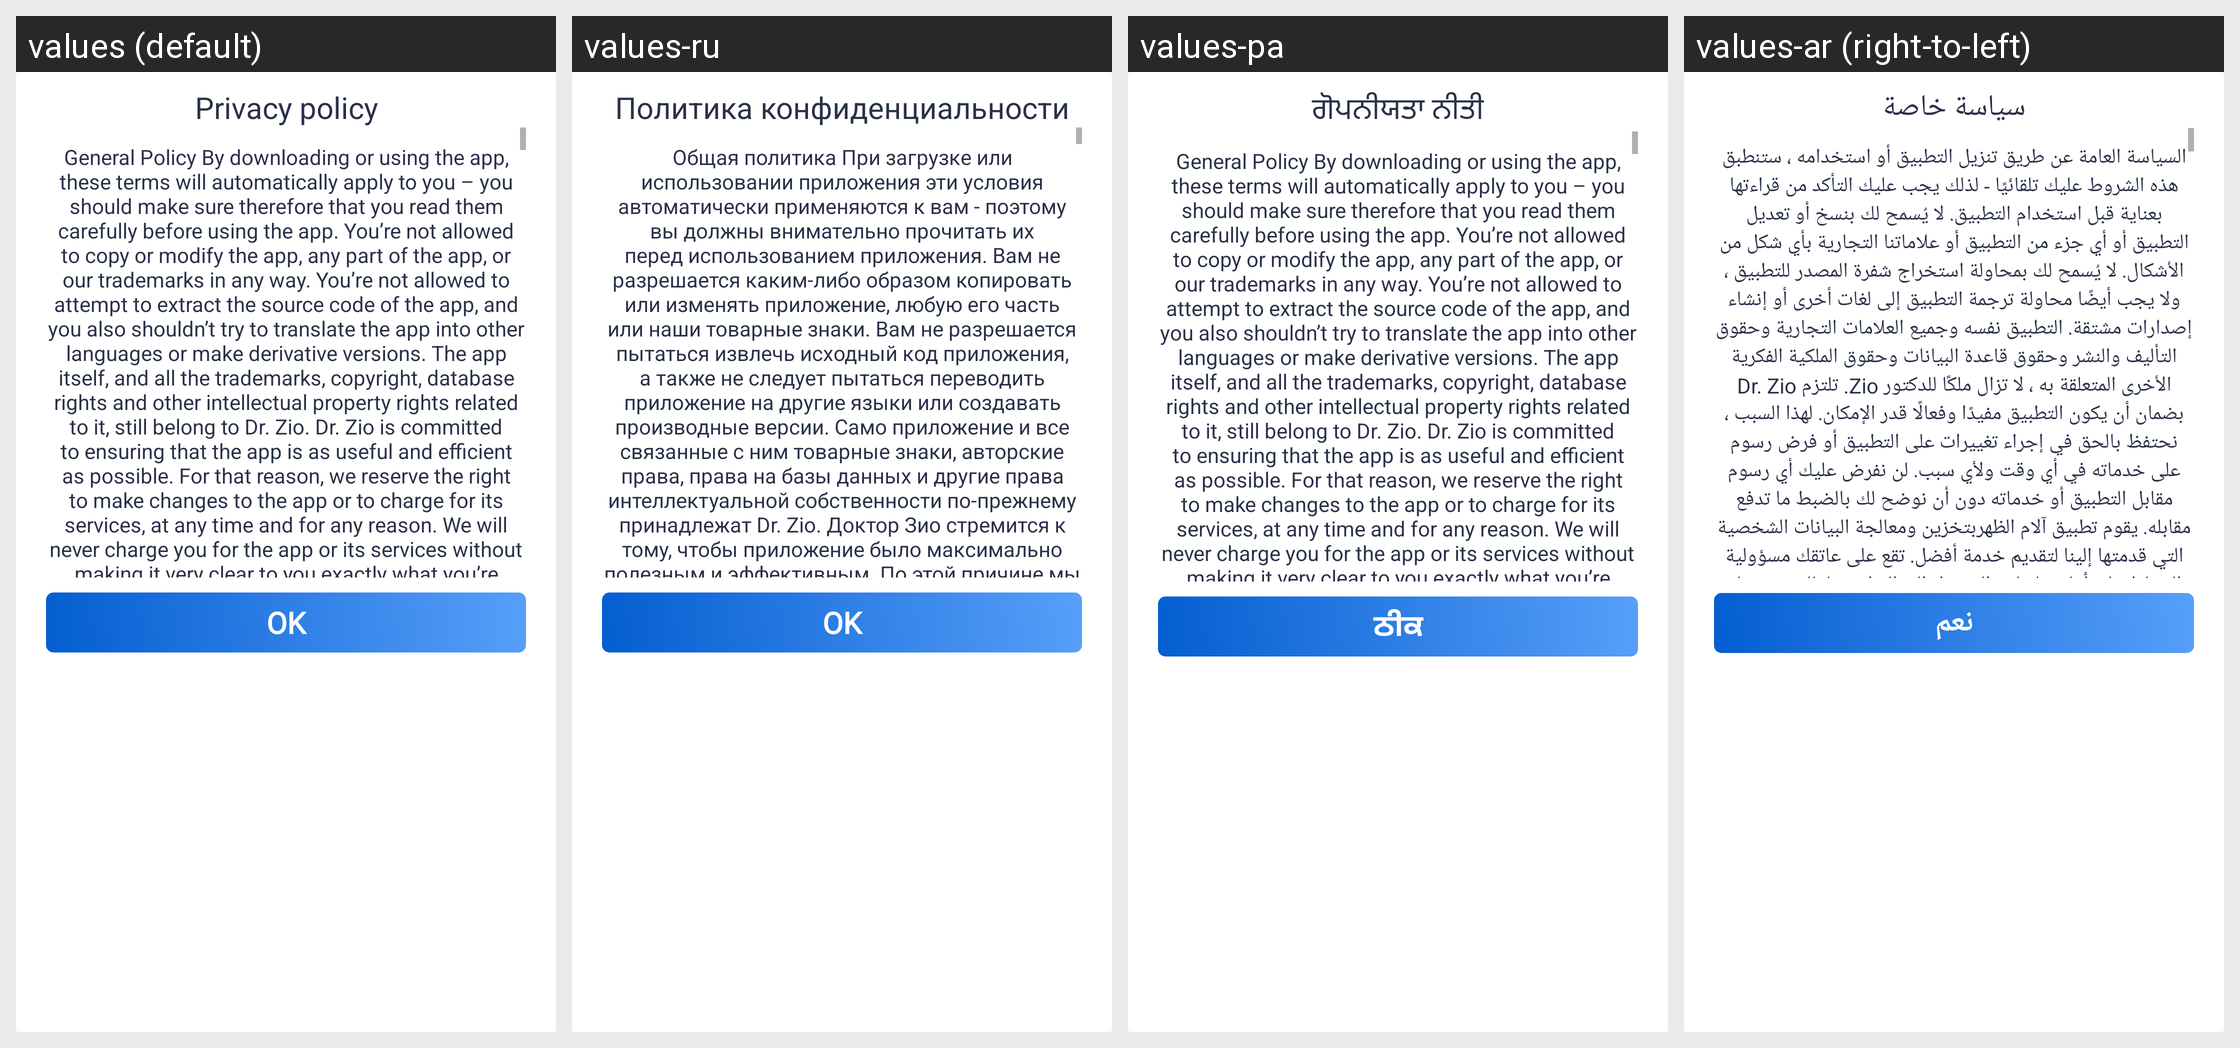

Locale-by-locale string values for the Android screen shown in this grid:
Android screen res/layout/dialog_privacypolicy.xml rendered under 4 locales, left to right: values (default), values-ru, values-pa, values-ar (right-to-left). Device: Nexus 5 (rendered at 1080×1920; each locale shown at half size, 540×960, under a caption strip naming it); theme AppTheme.
Other locales in the repository, not shown: values-bn, values-da, values-es, values-fa, values-fr, values-hi, values-it, values-ko, values-nl, values-pl, values-pt, values-sv, values-ta, values-te, values-th, values-tr, values-zh.
Strings drawn on this screen, with the default value and each locale's value (text and hints the layout hard-codes, and strings that could not be matched under every locale, appear in the picture but are not listed):

privacy_policy
  values: Privacy policy
  values-ru: Политика конфиденциальности
  values-pa: ਗੋਪਨੀਯਤਾ ਨੀਤੀ
  values-ar: سياسة خاصة

policytxt
  values: General Policy By downloading or using the app, these terms will automatically apply to you – you should make sure therefore that you read them carefully before using the app. You’re not allowed to copy or modify the app, any part of the app, or our trademarks in any way. You’re not allowed to attempt to extract the source code of the app, and you also shouldn’t try to translate the app into …[clipped]
  values-ru: Общая политика При загрузке или использовании приложения эти условия автоматически применяются к вам - поэтому вы должны внимательно прочитать их перед использованием приложения. Вам не разрешается каким-либо образом копировать или изменять приложение, любую его часть или наши товарные знаки. Вам не разрешается пытаться извлечь исходный код приложения, а также не следует пытаться переводить …[clipped]
  values-pa: General Policy By downloading or using the app, these terms will automatically apply to you – you should make sure therefore that you read them carefully before using the app. You’re not allowed to copy or modify the app, any part of the app, or our trademarks in any way. You’re not allowed to attempt to extract the source code of the app, and you also shouldn’t try to translate the app into …[clipped]
  values-ar: السياسة العامة عن طريق تنزيل التطبيق أو استخدامه ، ستنطبق هذه الشروط عليك تلقائيًا - لذلك يجب عليك التأكد من قراءتها بعناية قبل استخدام التطبيق. لا يُسمح لك بنسخ أو تعديل التطبيق أو أي جزء من التطبيق أو علاماتنا التجارية بأي شكل من الأشكال. لا يُسمح لك بمحاولة استخراج شفرة المصدر للتطبيق ، ولا يجب أيضًا محاولة ترجمة التطبيق إلى لغات أخرى أو إنشاء إصدارات مشتقة. التطبيق نفسه وجميع العلامات …[clipped]

ok
  values: OK
  values-ru: OK
  values-pa: ਠੀਕ
  values-ar: نعم
